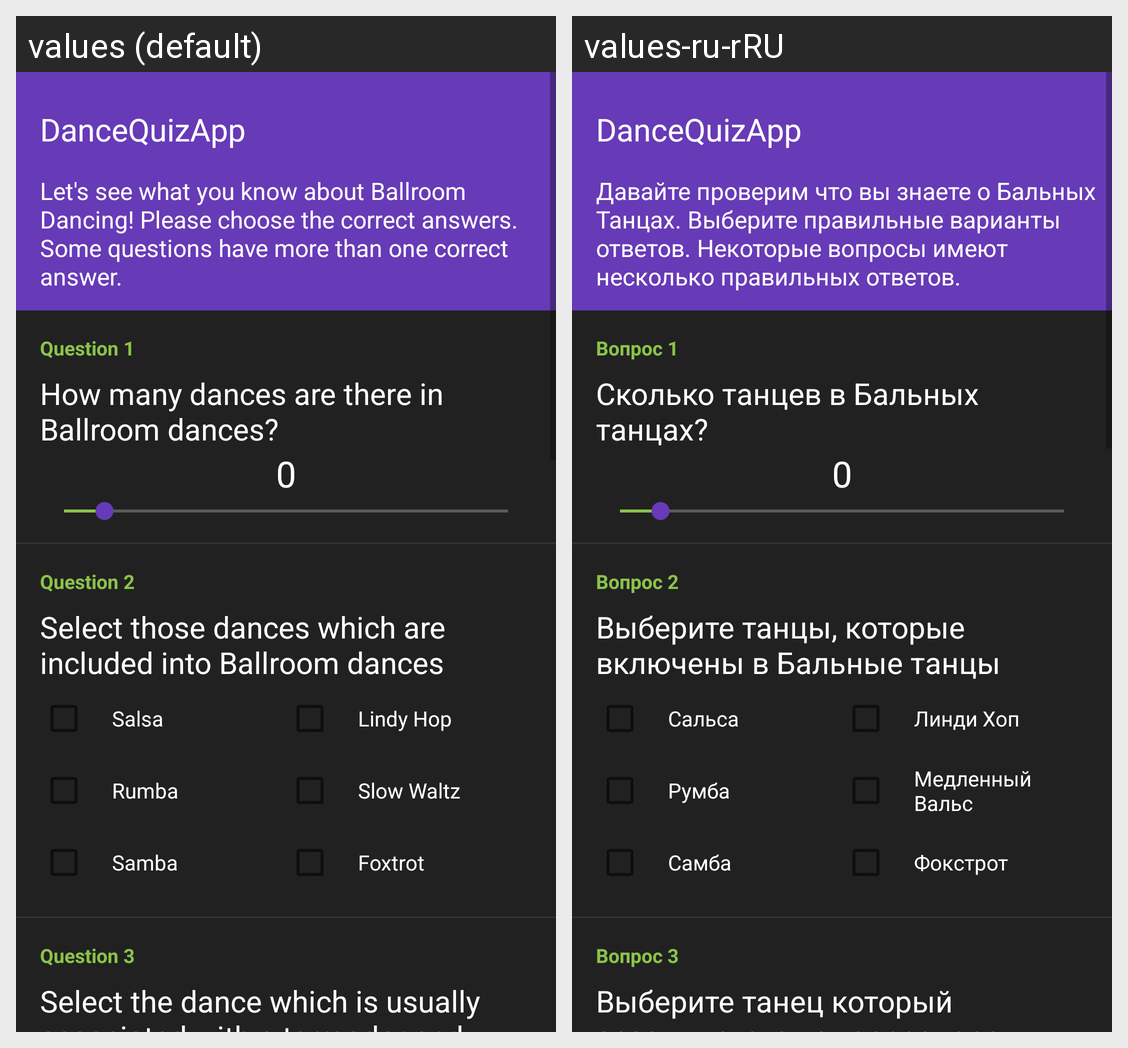

Translations of the strings shown on this Android screen, per locale in the grid:
Android screen res/layout/activity_main.xml rendered under 2 locales, left to right: values (default), values-ru-rRU. Device: Nexus 5 (rendered at 1080×1920; each locale shown at half size, 540×960, under a caption strip naming it); theme AppTheme.
Strings drawn on this screen, with the default value and each locale's value (text and hints the layout hard-codes, and strings that could not be matched under every locale, appear in the picture but are not listed):

app_name
  values: DanceQuizApp
  values-ru-rRU: DanceQuizApp

quizDescrition
  values: Let's see what you know about Ballroom Dancing! Please choose the correct answers. Some questions have more than one correct answer.
  values-ru-rRU: Давайте проверим что вы знаете о Бальных Танцах. Выберите правильные варианты ответов. Некоторые вопросы имеют несколько правильных ответов.

question1_title
  values: Question 1
  values-ru-rRU: Вопрос 1

question1_description
  values: How many dances are there in Ballroom dances?
  values-ru-rRU: Сколько танцев в Бальных танцах?

question2_title
  values: Question 2
  values-ru-rRU: Вопрос 2

question2_description
  values: Select those dances which are included into Ballroom dances
  values-ru-rRU: Выберите танцы, которые включены в Бальные танцы

question2_salsa
  values: Salsa
  values-ru-rRU: Сальса

question2_rumba
  values: Rumba
  values-ru-rRU: Румба

question2_samba
  values: Samba
  values-ru-rRU: Самба

question2_lindyhop
  values: Lindy Hop
  values-ru-rRU: Линди Хоп

question2_slow_waltz
  values: Slow Waltz
  values-ru-rRU: Медленный Вальс

question2_foxtrot
  values: Foxtrot
  values-ru-rRU: Фокстрот

question3_title
  values: Question 3
  values-ru-rRU: Вопрос 3

question3_description
  values: Select the dance which is usually associated with a torreodor and corrida
  values-ru-rRU: Выберите танец который ассоциируется с торреодором и корридой

question3_rumba
  values: Rumba
  values-ru-rRU: Румба

question3_samba
  values: Samba
  values-ru-rRU: Самба
